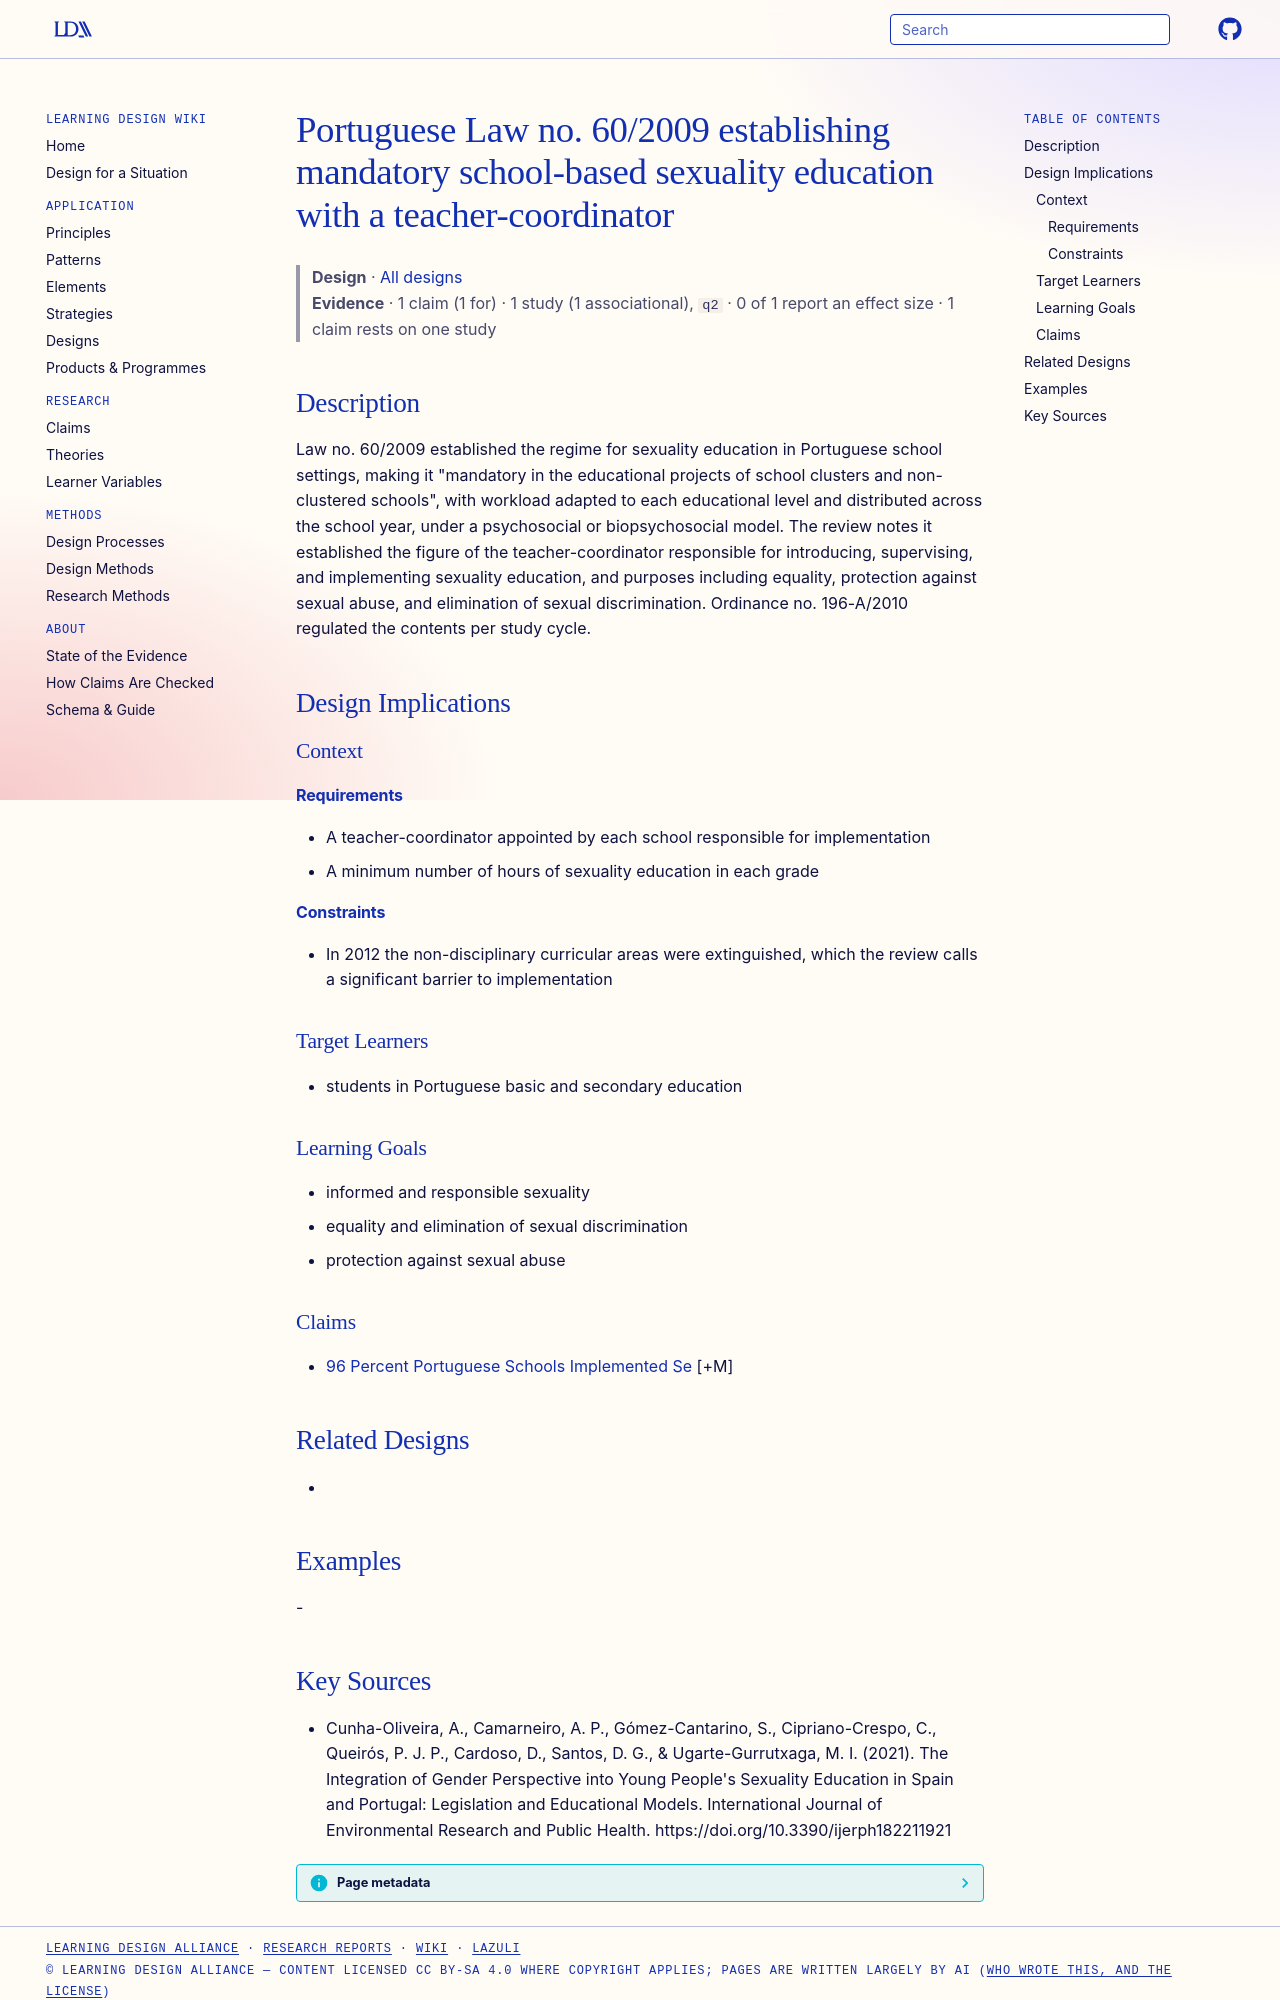

repository: Learning-Design-Alliance/learning-wiki · page: designs/portuguese-law-60-2009-mandatory-se/index.html · generator: mkdocs

---
type: design
id: portuguese-law-60-2009-mandatory-se
title: Portuguese Law no. 60/2009 establishing mandatory school-based sexuality education with a teacher-coordinator
description: Law no.
status: review
generated:
  by: "process:settle-candidates"
  at: 2026-11-08
sources:
  - id: cunha-oliveira-2021
    resource: "https://doi.org/10.3390/ijerph182211921"
    title: "Cunha-Oliveira, A., Camarneiro, A. P., Gómez-Cantarino, S., Cipriano-Crespo, C., Queirós, P. J. P., Cardoso, D., Santos, D. G., & Ugarte-Gurrutxaga, M. I. (2021). The Integration of Gender Perspective into Young People's Sexuality Education in Spain and Portugal: Legislation and Educational Models. International Journal of Environmental Research and Public Health. https://doi.org/10.3390/ijerph182211921"
    author: "Cunha-Oliveira, A., Camarneiro, A. P., Gómez-Cantarino, S., Cipriano-Crespo, C., Queirós, P. J. P., Cardoso, D., Santos, D. G., & Ugarte-Gurrutxaga, M. I"
---

# Portuguese Law no. 60/2009 establishing mandatory school-based sexuality education with a teacher-coordinator

> **Design** · [All designs](index.md)
> **Evidence** · 1 claim (1 for) · 1 study (1 associational), `q2` · 0 of 1 report an effect size · 1 claim rests on one study

## Description
Law no. 60/2009 established the regime for sexuality education in Portuguese school settings, making it "mandatory in the educational projects of school clusters and non-clustered schools", with workload adapted to each educational level and distributed across the school year, under a psychosocial or biopsychosocial model. The review notes it established the figure of the teacher-coordinator responsible for introducing, supervising, and implementing sexuality education, and purposes including equality, protection against sexual abuse, and elimination of sexual discrimination. Ordinance no. 196-A/2010 regulated the contents per study cycle.

## Design Implications

### Context
#### Requirements
- A teacher-coordinator appointed by each school responsible for implementation
- A minimum number of hours of sexuality education in each grade
#### Constraints
- In 2012 the non-disciplinary curricular areas were extinguished, which the review calls a significant barrier to implementation

### Target Learners
- students in Portuguese basic and secondary education

### Learning Goals
- informed and responsible sexuality
- equality and elimination of sexual discrimination
- protection against sexual abuse

### Claims
- [96 Percent Portuguese Schools Implemented Se](../claims/96-percent-portuguese-schools-implemented-se.md) [+M]

## Related Designs
- 

## Examples
-
